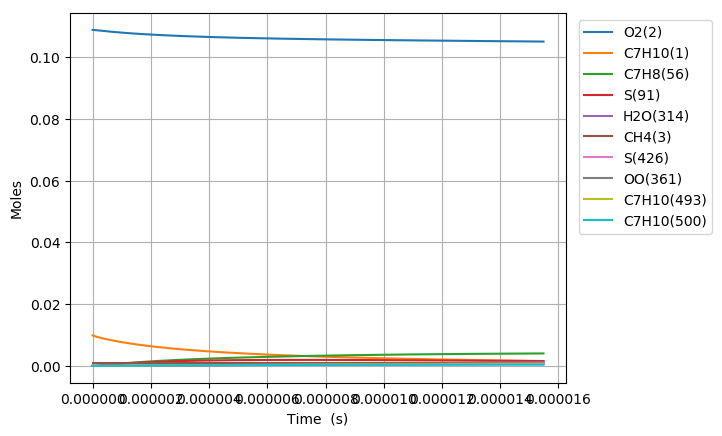

The table this chart was drawn from, first rows:
Time (s), Volume (m^3), N2, Ar, He, Ne, C7H10(1), O2(2), CH4(3), C7H10(22), C7H9(6), C7H11(26), S(72), C7H9O2(62), C7H9O2(61), S(86), S(91), S(127), C7H8(56), S(123), C7H8(208), C7H11O(87), OH(D)(150), S(292)
0.0, 0.002434, 0.8813, 0.0, 0.0, 0.0, 0.00989, 0.1088, 0.001, 0.0, 0.0, 0.0, 0.0, 0.0, 0.0, 0.0, 0.0, 0.0, 0.0, 0.0, 0.0, 0.0, 0.0, 0.0
2.4320864188439903e-19, 0.002434, 0.8813, 0.0, 0.0, 0.0, 0.00989, 0.1088, 0.001, 4.5958337971894007e-17, 3.9896054041015983e-16, 3.9896034370990389e-16, 4.2249881158804505e-25, 4.218695512948824e-25, 2.8581082000851668e-25, 2.1678744842846152e-35, 4.3187082907501536e-40, 2.9172754154949675e-35, 2.2573085570719975e-29, 2.2714352429508299e-40, 2.0979201110884408e-43, 5.1195486803578217e-54, 8.7682792170731608e-49, 4.2035985592438815e-60
6.809841972763173e-19, 0.002434, 0.8813, 0.0, 0.0, 0.0, 0.00989, 0.1088, 0.001, 1.2868334632125681e-16, 1.1170895108589187e-15, 1.1170889610185287e-15, 2.5518928146746693e-24, 2.544430853125561e-24, 1.7262970961852931e-24, 2.5677700783557837e-34, 5.1271710041830123e-39, 3.4391339809782586e-34, 1.3634143665550878e-28, 2.6965472106224239e-39, 2.4906507509911581e-42, 1.1452218785602983e-52, 1.9614204699298781e-47, 1.7346257059158751e-58
1.5565353080601537e-18, 0.002434, 0.8813, 0.0, 0.0, 0.0, 0.00989, 0.1088, 0.001, 2.9413336301979701e-16, 2.5533474426274583e-15, 2.5533461901589723e-15, 1.2286265331232926e-23, 1.221320449261614e-23, 8.3113747959694472e-24, 2.5085785229907772e-33, 5.0338872011665096e-38, 3.3262754851308742e-33, 6.5642532552580244e-28, 2.6472727432183953e-38, 2.4453356663291926e-41, 2.2627621511361404e-51, 3.8754259221332609e-46, 6.8619969544085651e-57
3.3076375296278266e-18, 0.002434, 0.8813, 0.0, 0.0, 0.0, 0.00989, 0.1088, 0.001, 6.2503339641613549e-16, 5.4258632698792305e-15, 5.4258606265326337e-15, 5.365734793781655e-23, 5.3014765946542475e-23, 3.6297934361316578e-23, 2.196937216394309e-32, 4.4524164789158557e-37, 2.8563738972119985e-32, 2.8667818379019025e-27, 2.3411034111766391e-37, 2.162871685958756e-40, 4.0264523011045309e-50, 6.8961011791315875e-45, 2.4489907600299676e-55
6.809841972763172e-18, 0.002434, 0.8813, 0.0, 0.0, 0.0, 0.00989, 0.1088, 0.001, 1.2868334632058446e-15, 1.1170894781047593e-14, 1.1170889411651055e-14, 2.2400885970254506e-22, 2.1866802807840445e-22, 1.5153653879067757e-22, 1.8108977386107428e-31, 3.7425246542558468e-36, 2.2683821898788583e-31, 1.1968249704901956e-26, 1.9672006065652224e-36, 1.8180239441180836e-39, 6.7911594624060823e-49, 1.1631262309062134e-43, 8.274537277754202e-54
1.3814250859033864e-17, 0.002434, 0.8813, 0.0, 0.0, 0.0, 0.00989, 0.1088, 0.001, 2.6104335967733923e-15, 2.2660957243896723e-14, 2.2660946631372321e-14, 9.1514923953365678e-22, 8.7232302618175019e-22, 6.1907463832519792e-22, 1.4292219833342308e-30, 3.0683483187674693e-35, 1.6739537941353762e-30, 4.889420405356548e-26, 1.6117848366597307e-35, 1.4905258199119639e-38, 1.1154365414259711e-47, 1.9104333581996109e-42, 2.7204545599914977e-52
2.782306863157525e-17, 0.002434, 0.8813, 0.0, 0.0, 0.0, 0.00989, 0.1088, 0.001, 5.2576338638610043e-15, 4.5641080033699352e-14, 4.5641059668752819e-14, 3.6991791856366406e-21, 3.366980596534558e-21, 2.5023860013939644e-21, 1.0766998047592481e-29, 2.4848288044901535e-34, 1.1282690938499713e-29, 1.9763818141104915e-25, 1.3035756247451841e-34, 1.2070663743043804e-37, 1.808127117866214e-46, 3.0968800634557944e-41, 8.8235198264442517e-51
5.584070417665802e-17, 0.002434, 0.8813, 0.0, 0.0, 0.0, 0.00989, 0.1088, 0.001, 1.0552034397846294e-14, 9.1601317766416795e-14, 9.1601280135267487e-14, 1.4874233919266945e-20, 1.2409058406854753e-20, 1.0061882262236741e-20, 7.5996635515917701e-29, 2.0000076532216745e-33, 6.779502708781894e-29, 7.9469436760284477e-25, 1.0465214715440124e-33, 9.7155190750390539e-37, 2.9117926042419735e-45, 4.9873835419703669e-40, 2.8424795708535052e-49
1.1187597526682356e-16, 0.002434, 0.8813, 0.0, 0.0, 0.0, 0.00989, 0.1088, 0.001, 2.1140835465057154e-14, 1.8352176599211188e-13, 1.8352169863532668e-13, 5.9652307575283692e-20, 4.2556989451728602e-20, 4.0351832710022354e-20, 4.8841831097272169e-28, 1.6048822010380003e-32, 3.5927885242432661e-28, 3.1870793589811073e-24, 8.3545135022084215e-33, 7.7960903338273763e-36, 4.6736213825154095e-44, 8.0057074567831898e-39, 9.1257397848594297e-48
2.2394651744715466e-16, 0.002434, 0.8813, 0.0, 0.0, 0.0, 0.00989, 0.1088, 0.001, 4.2318437596439953e-14, 3.6736257314930857e-13, 3.6736244590368509e-13, 2.3892019064580011e-19, 1.314474700919582e-19, 1.6161128258445736e-19, 2.7882542347068903e-27, 1.2858619637822776e-31, 1.7058525158859981e-27, 1.2764937726679826e-23, 6.6256316953706205e-32, 6.2463565247920854e-35, 7.4885365689656927e-43, 1.2829534606359106e-37, 2.9245991714988615e-46
4.480876018078167e-16, 0.002434, 0.8813, 0.0, 0.0, 0.0, 0.00989, 0.1088, 0.001, 8.4673641847049887e-14, 7.3504389654270159e-13, 7.3504358151432703e-13, 9.5630193381448305e-19, 3.5738534448215604e-19, 6.4681416533546249e-19, 1.4101586116494917e-26, 1.0294766083119345e-30, 7.5004104931535666e-27, 5.1092993732053746e-23, 5.1985723997543949e-31, 5.0008792129566561e-34, 1.1986793879204918e-41, 2.0542463331445372e-36, 9.3630392196109111e-45
8.963697705291411e-16, 0.002434, 0.8813, 0.0, 0.0, 0.0, 0.00989, 0.1088, 0.001, 1.6938405029964708e-13, 1.470405521182879e-12, 1.4704044170390334e-12, 3.8264416056460448e-18, 8.6062479422691169e-19, 2.5876824234521122e-18, 6.4700098163175568e-26, 8.239024568600598e-30, 3.1515665295275625e-26, 2.0443835924180058e-22, 4.0002853372564592e-30, 4.0022171406991347e-33, 1.9171898922058754e-40, 3.287650216810794e-35, 2.9951604710536807e-43
1.7929341079717895e-15, 0.002434, 0.8813, 0.0, 0.0, 0.0, 0.00989, 0.1088, 0.001, 3.3880486701035098e-13, 2.941124857913575e-12, 2.9411203453639088e-12, 1.5308163919118941e-17, 1.8987075452513391e-18, 1.0349083085757387e-17, 2.7862248513631055e-25, 6.5926041543865996e-29, 1.2922900845829085e-25, 8.1788530310995159e-22, 2.9711787764176287e-29, 3.2023723540746113e-32, 3.0634090851880784e-39, 5.2597718244717872e-34, 9.5720165414488095e-42
2.689498445414438e-15, 0.002434, 0.8813, 0.0, 0.0, 0.0, 0.00989, 0.1088, 0.001, 5.082256835265645e-13, 4.4118403110235332e-12, 4.4118305310260197e-12, 3.2531267431659539e-17, 2.9416497519001042e-18, 2.1987963371106829e-17, 6.0534780395968652e-25, 1.8851910204876632e-28, 2.7659741488182853e-25, 1.7380876676053929e-21, 8.1490217250796482e-29, 9.157214701258483e-32, 1.1267573016829248e-38, 1.9357611027269883e-33, 4.3677343326036181e-41
4.4826271202997346e-15, 0.002434, 0.8813, 0.0, 0.0, 0.0, 0.00989, 0.1088, 0.001, 8.4706731578103029e-13, 7.3532557180451499e-12, 7.3532279321933619e-12, 8.994250509830657e-17, 5.0291437761586302e-18, 6.0758186013234166e-17, 1.7100315010999408e-24, 8.6645101156245178e-28, 7.6973096072012945e-25, 4.8055077407313331e-21, 3.3390667754370382e-28, 4.2085310594834577e-31, 8.6471773555052971e-38, 1.488739403449655e-32, 5.6715249452157474e-40
6.067440078349289e-15, 0.002434, 0.8813, 0.0, 0.0, 0.0, 0.00989, 0.1088, 0.001, 1.1465442110865758e-12, 9.9529417937833682e-12, 9.9528922675737616e-12, 1.5855454515267299e-16, 6.874233549927612e-18, 1.0706838745316099e-16, 3.0375129200182886e-24, 1.9194100621535944e-27, 1.3598117854877305e-24, 8.4714026674746236e-21, 6.9661768442202801e-28, 9.3226629614246375e-31, 2.3252399709998808e-37, 4.0069300477576302e-32, 1.7970916973822539e-39
7.652253036398843e-15, 0.002434, 0.8813, 0.0, 0.0, 0.0, 0.00989, 0.1088, 0.001, 1.4460211057444898e-12, 1.2552614995626352e-11, 1.2552537481661547e-11, 2.4628361038549771e-16, 8.719325193817109e-18, 1.6624821450501913e-16, 4.7406204176952798e-24, 3.6053751643264846e-27, 2.1147012552810447e-24, 1.3158746733216868e-20, 1.2312241887225988e-27, 1.7510941312832088e-30, 5.1960128763827792e-37, 8.9635818794403454e-32, 4.7254239555220442e-39
9.237065994448396e-15, 0.002434, 0.8813, 0.0, 0.0, 0.0, 0.00989, 0.1088, 0.001, 1.7454979997971653e-12, 1.5152276177918229e-11, 1.5152164826431254e-11, 3.5187800560814892e-16, 1.0564410115599195e-17, 2.3744361099892284e-16, 6.7947597234317379e-24, 5.9987343945236191e-27, 3.0234623122261925e-24, 1.8800673601322759e-20, 1.9399792873069422e-27, 2.9134304729230009e-30, 9.9196211501163082e-37, 1.7128862140664267e-31, 1.0248728877459044e-38
1.2406691910547504e-14, 0.002434, 0.8813, 0.0, 0.0, 0.0, 0.00989, 0.1088, 0.001, 2.3444517865276254e-12, 2.0351571271594513e-11, 2.0351378924030047e-11, 6.036496771667548e-16, 1.4254560012349808e-17, 4.070962712155557e-16, 1.1700442142517315e-23, 1.2724758698002477e-26, 5.1901003626898711e-24, 3.2252996215794362e-20, 3.7831623554175219e-27, 6.179683693273768e-30, 2.5377916429959493e-36, 4.3888233509348665e-31, 3.1154273843306129e-38
1.5576317826646612e-14, 0.002434, 0.8813, 0.0, 0.0, 0.0, 0.00989, 0.1088, 0.001, 2.9434055710168892e-12, 2.5550821955690059e-11, 2.5550526854292987e-11, 9.215739167856896e-16, 1.794467830500904e-17, 6.2114377486712908e-16, 1.7905941336204213e-23, 2.305618303021426e-26, 7.9252595351561375e-24, 4.9240106868856281e-20, 6.3507154159874131e-27, 1.1196343860203118e-29, 5.3412349508468485e-36, 9.2498654740398179e-31, 7.5097649139353203e-38
1.874594374274572e-14, 0.002434, 0.8813, 0.0, 0.0, 0.0, 0.00989, 0.1088, 0.001, 3.5423593531154904e-12, 3.0750025349654956e-11, 3.0749604206740405e-11, 1.3100602193227809e-15, 2.1634762930586418e-17, 8.8246568903085727e-16, 2.5497898466791866e-23, 3.8044685923407124e-26, 1.1265815614715223e-23, 6.9997716373212174e-20, 9.7338979749011758e-27, 1.8473701206342684e-29, 1.0056199399340403e-35, 1.7439553484567901e-30, 1.5957147623500331e-37
2.5085195574943936e-14, 0.002434, 0.8813, 0.0, 0.0, 0.0, 0.00989, 0.1088, 0.001, 4.7402669100070301e-12, 4.1148288137488522e-11, 4.1147543245890344e-11, 2.3026504310835418e-15, 2.9014830053616116e-17, 1.5490615737774006e-15, 4.4918434075847928e-23, 8.7416469737931528e-26, 1.9790380262857402e-23, 1.2303510951806122e-19, 1.9124858406770081e-26, 4.2441002769789839e-29, 3.0139223655730441e-35, 5.2474248475077966e-30, 6.3239694068824399e-37
3.7763699239340365e-14, 0.002434, 0.8813, 0.0, 0.0, 0.0, 0.00989, 0.1088, 0.001, 7.1360819946445403e-12, 6.1944242326920287e-11, 6.1942561022461398e-11, 5.1479405409612598e-15, 4.3774558728019635e-17, 3.4534479264236365e-15, 1.0065960503436739e-22, 2.9480187375004237e-25, 4.415423713041986e-23, 2.750760861946232e-19, 4.8569646277367749e-26, 1.4308021451759176e-28, 1.5579976638248731e-34, 2.7391935188479837e-29, 5.2583837420117027e-36
5.04422029037368e-14, 0.002434, 0.8813, 0.0, 0.0, 0.0, 0.00989, 0.1088, 0.001, 9.5318970403917331e-12, 8.2739438220938444e-11, 8.2736430972617328e-11, 9.1408008177745591e-15, 5.8533749156437596e-17, 6.1158739617740028e-15, 1.7894912138181858e-22, 6.8915776685612255e-25, 7.8225563100001127e-23, 4.8845068925470846e-19, 9.2306405843568913e-26, 3.3438483123076714e-28, 4.6824404749225757e-34, 8.2905771042298278e-29, 2.0161951190898671e-35
6.312070656813323e-14, 0.002434, 0.8813, 0.0, 0.0, 0.0, 0.00989, 0.1088, 0.001, 1.1927712047247463e-11, 1.0353388151245739e-10, 1.0352915322262614e-10, 1.4281104990471226e-14, 7.3292405377308882e-17, 9.5306467576086046e-15, 2.797845020469968e-22, 1.3289267367632838e-24, 1.2193145451258561e-22, 7.6315899754585285e-19, 1.5030333049017182e-25, 6.4463239133400116e-28, 1.0888131345402975e-33, 1.9402044107878306e-28, 5.6199591282983466e-35
7.579921023252966e-14, 0.002434, 0.8813, 0.0, 0.0, 0.0, 0.00989, 0.1088, 0.001, 1.432352701521149e-11, 1.2432757806390915e-10, 1.24320727930949e-10, 2.0568694600942369e-14, 8.8050531552538239e-17, 1.3691903879885016e-14, 4.0316263352253487e-22, 2.274584818561121e-24, 1.7519683693786809e-22, 1.0991996152192197e-18, 2.2246005404101763e-25, 1.1030548234601999e-27, 2.1708071367920661e-33, 3.8922561742138904e-28, 1.3015706389673008e-34
1.0115621756132252e-13, 0.002434, 0.8813, 0.0, 0.0, 0.0, 0.00989, 0.1088, 0.001, 1.9115156834464942e-11, 1.6591275247225384e-10, 1.6590043535162801e-10, 3.6585101064078051e-14, 1.1756520904547402e-16, 2.4232345463082719e-14, 7.175347884290339e-22, 5.3081567815388911e-24, 3.1013041710494714e-22, 1.955270465758293e-18, 4.0882573011904561e-25, 2.5728042609774656e-27, 6.4413602801260462e-33, 1.1691051539591635e-27, 4.9369484295928884e-34
1.265132248901154e-13, 0.002434, 0.8813, 0.0, 0.0, 0.0, 0.00989, 0.1088, 0.001, 2.3906786498153113e-11, 2.0749500776424481e-10, 2.0747555459405808e-10, 5.7188660846417227e-14, 1.4707781451196298e-16, 3.7690880442323486e-14, 1.1220388763306156e-21, 1.0276013090091917e-23, 4.8243315105811254e-22, 3.0566475769786405e-18, 6.5051496517142857e-25, 4.9780564215465259e-27, 1.4990088457913132e-32, 2.7511789683148353e-27, 1.3813170902771954e-33
1.5187023221890824e-13, 0.002434, 0.8813, 0.0, 0.0, 0.0, 0.00989, 0.1088, 0.001, 2.8698416006277388e-11, 2.4907439201713293e-10, 2.4904608709982168e-10, 8.237793241210647e-14, 1.7658838207923498e-16, 5.4019431572176934e-14, 1.6166465728169329e-21, 1.7690880970339851e-23, 6.9148936077263688e-22, 4.4033141357182444e-18, 9.4660731316985888e-25, 8.5655820019954556e-27, 3.0034608947629704e-32, 5.5726436166459676e-27, 3.229757122280225e-33
1.833918394675197e-13, 0.002434, 0.8813, 0.0, 0.0, 0.0, 0.00989, 0.1088, 0.001, 3.4654949282379743e-11, 3.007583019283562e-10, 3.0071653386945275e-10, 1.200823596103139e-13, 2.1327053914114326e-16, 7.8249564976299088e-14, 2.3570813509121796e-21, 3.1083455487070395e-23, 1.0017218213317117e-21, 6.4193340675402675e-18, 1.3892225990193604e-24, 1.5039782112816093e-26, 6.2128806005392234e-32, 1.1698884780260468e-26, 8.0036336515726067e-33
2.1491344671613117e-13, 0.002434, 0.8813, 0.0, 0.0, 0.0, 0.00989, 0.1088, 0.001, 4.0611482318090287e-11, 3.5243793139501183e-10, 3.5237989750734773e-10, 1.6486833492094459e-13, 2.4994965788803044e-16, 1.0675856217165096e-13, 3.2366598583653245e-21, 4.9989351778653182e-23, 1.3667494845601978e-21, 8.8143502032303042e-18, 1.9129612938656561e-24, 2.4170688481139188e-26, 1.1465468267479086e-31, 2.1929270640465009e-26, 1.7421246248267768e-32
2.4643505396474264e-13, 0.002434, 0.8813, 0.0, 0.0, 0.0, 0.00989, 0.1088, 0.001, 4.6568015113411792e-11, 4.0411336501800411e-10, 4.0403618070942e-10, 2.1673316251442276e-13, 2.8662579837283283e-16, 1.3946182226335644e-13, 4.2553291254337512e-21, 7.5368849623282728e-23, 1.7854889499558151e-21, 1.1588332110531039e-17, 2.5162228346236251e-24, 3.641707159361195e-26, 1.9424791788159366e-31, 3.7712160118423864e-26, 3.3907559960558633e-32
2.7795666121335413e-13, 0.002434, 0.8813, 0.0, 0.0, 0.0, 0.00989, 0.1088, 0.001, 5.2524547668346714e-11, 4.5578468443332254e-10, 4.5568538613064477e-10, 2.7567418749485099e-13, 3.2329901854168498e-16, 1.7627770926839881e-13, 5.4130369866713839e-21, 1.0817228854767381e-22, 2.2568947857281116e-21, 1.4741250648394668e-17, 3.1974619418574663e-24, 5.2231522389364575e-26, 3.0822365465125431e-31, 6.0718234419400937e-26, 6.075338371726505e-32
3.094782684619656e-13, 0.002434, 0.8813, 0.0, 0.0, 0.0, 0.00989, 0.1088, 0.001, 5.8481079982897554e-11, 5.0745197074908063e-10, 5.0732751645743407e-10, 3.4168872352917609e-13, 3.5996937596374789e-16, 2.1712511507921098e-13, 6.7097306589306148e-21, 1.493627485463874e-22, 2.7799283200686434e-21, 1.827307675500523e-17, 3.9551456473682021e-24, 7.2071680824121235e-26, 4.6461114644879273e-31, 9.2827885507060853e-26, 1.0195400217903179e-31
3.409998757105771e-13, 0.002434, 0.8813, 0.0, 0.0, 0.0, 0.00989, 0.1088, 0.001, 6.4437612057066548e-11, 5.5911530263549016e-10, 5.5896257435115932e-10, 4.1477410932156926e-13, 3.9663692648001585e-16, 2.6192536948816139e-13, 8.1453578510145728e-21, 1.9989828991545425e-22, 3.3535821009571076e-21, 2.2183782364503433e-17, 4.7877878266925747e-24, 9.6391375597863735e-26, 6.7202072514697344e-31, 1.3613953279893713e-25, 1.6249714317814617e-31
3.725214829591886e-13, 0.002434, 0.8813, 0.0, 0.0, 0.0, 0.00989, 0.1088, 0.001, 7.0394143890855938e-11, 6.107747581624205e-10, 6.1059056248867035e-10, 4.949276680969648e-13, 4.3330172550890886e-16, 3.1060040262941869e-13, 9.7198659675783784e-21, 2.6074378606300757e-22, 3.9768563643605319e-21, 2.6473339563903959e-17, 5.6939117459490309e-24, 1.256469092947713e-25, 9.394953842277546e-31, 1.9289972168254011e-25, 2.4798309556214184e-31
4.040430902078001e-13, 0.002434, 0.8813, 0.0, 0.0, 0.0, 0.00989, 0.1088, 0.001, 7.6350675484267832e-11, 6.6243041340390367e-10, 6.6221148354684005e-10, 5.8214672305554297e-13, 4.6996382704606572e-16, 3.6307414047337432e-13, 1.1433202412790764e-20, 3.3286769312841332e-22, 4.6487769049586405e-21, 3.1141721163323412e-17, 6.6720783015587883e-24, 1.6029468891684503e-25, 1.2767502688145843e-30, 2.656227632613542e-25, 3.6530760051347056e-31
4.355646974564116e-13, 0.002434, 0.8813, 0.0, 0.0, 0.0, 0.00989, 0.1088, 0.001, 8.2307206837304244e-11, 7.1408234260299445e-10, 7.1382534019819437e-10, 6.76428601741405e-13, 5.0662328379072232e-16, 4.1927233996576838e-13, 1.3285314676173179e-20, 4.172401937994216e-22, 5.368392964932697e-21, 3.6188900653667825e-17, 7.7208838817239462e-24, 2.0079052846235072e-25, 1.6940009887713693e-30, 3.5704957941509733e-25, 5.2258717202463957e-31
4.670863047050231e-13, 0.002434, 0.8813, 0.0, 0.0, 0.0, 0.00989, 0.1088, 0.001, 8.8263737949967037e-11, 7.657306185915855e-10, 7.6543213511262241e-10, 7.7777063433513548e-13, 5.4328014743995191e-16, 4.7912216921410853e-13, 1.5276150299050732e-20, 5.1483315086791744e-22, 6.1347718578256149e-21, 4.1614852047901209e-17, 8.8389515853819957e-24, 2.4758990220286142e-25, 2.2018035005502476e-30, 4.700990150575476e-25, 7.2900046652716371e-31
4.986079119536345e-13, 0.002434, 0.8813, 0.0, 0.0, 0.0, 0.00989, 0.1088, 0.001, 9.422026882225802e-11, 8.1737531293548565e-10, 8.1703187095936188e-10, 8.8617015166566684e-13, 5.799344687920396e-16, 5.4255206240872046e-13, 1.7405656835487775e-20, 6.26620641196349e-22, 6.9469971106584674e-21, 4.741954982104801e-17, 1.0024928165163308e-23, 3.011482562898779e-25, 2.8110112513144662e-30, 6.0785721884744279e-25, 9.9477831363309198e-31
5.616511264508575e-13, 0.002434, 0.8813, 0.0, 0.0, 0.0, 0.00989, 0.1088, 0.001, 1.0613332984573151e-10, 9.206542361803015e-10, 9.2021017612516149e-10, 1.1241309654161032e-12, 6.5323568299111101e-16, 6.7987254954199505e-13, 2.2080472896013499e-20, 8.9668836532034169e-22, 8.7054075284189387e-21, 6.0165084869904483e-17, 1.2595323146906148e-23, 4.3036385932738879e-25, 4.3785972138260582e-30, 9.7074833275175071e-25, 1.7512563455031751e-30
6.246943409480805e-13, 0.002434, 0.8813, 0.0, 0.0, 0.0, 0.00989, 0.1088, 0.001, 1.1804638990773774e-10, 1.0239196579638666e-09, 1.02336027703667e-09, 1.3902897024289611e-12, 7.2652731368046623e-16, 8.3068817491968404e-13, 2.7309343541863515e-20, 1.2352848057080317e-21, 1.0636636916644563e-20, 7.4425311418383533e-17, 1.5421751817195389e-23, 5.9208053987584628e-25, 6.489481077049333e-30, 1.4739735258342204e-24, 2.8975614581577024e-30
6.877375554453035e-13, 0.002434, 0.8813, 0.0, 0.0, 0.0, 0.00989, 0.1088, 0.001, 1.299594490082884e-10, 1.127172102561736e-09, 1.1264821950196592e-09, 1.6846250374250166e-12, 7.9980973299751379e-16, 9.944746629541823e-13, 3.3091849757473236e-20, 1.6502897053604379e-21, 1.2733971393221266e-20, 9.0200042896160495e-17, 1.8494301158669814e-23, 7.8994045939985896e-25, 9.2404686122672909e-30, 2.1485898313779683e-24, 4.5594328434071381e-30
7.507807699425265e-13, 0.002434, 0.8813, 0.0, 0.0, 0.0, 0.00989, 0.1088, 0.001, 1.4187250714739433e-10, 1.2304120737009519e-09, 1.2295759513830999e-09, 2.0071156619055164e-12, 8.730832984940654e-16, 1.1707282865606538e-12, 3.9427572856993708e-20, 2.1496206087355211e-21, 1.4990960220511791e-20, 1.0748910025728629e-16, 2.1803446541456061e-23, 1.0275845220086284e-24, 1.2731722817185404e-29, 3.0283486825956758e-24, 6.8836781501508719e-30
8.138239844397494e-13, 0.002434, 0.8813, 0.0, 0.0, 0.0, 0.00989, 0.1088, 0.001, 1.537855643250653e-10, 1.3336400555224339e-09, 1.3326415674193396e-09, 2.3577402839794496e-12, 9.4634835381945446e-16, 1.3589649047692872e-12, 4.6316094480897726e-20, 2.7412326118780518e-21, 1.7401403481001856e-20, 1.2629231162832636e-16, 2.5340033637881933e-23, 1.3086524103393563e-24, 1.7066151477720004e-29, 4.1495696047913132e-24, 1.0038772272083413e-29
8.768671989369724e-13, 0.002434, 0.8813, 0.0, 0.0, 0.0, 0.00989, 0.1088, 0.001, 1.6569862054131021e-10, 1.4368565134213821e-09, 1.4356790644045973e-09, 2.7364776278685282e-12, 1.0196052293170637e-15, 1.5587191223240783e-12, 5.3756996586253355e-20, 3.4331183369928572e-21, 1.9959341315107812e-20, 1.4660951199979922e-16, 2.9095262617867032e-23, 1.6367826745790124e-24, 2.2348971482063896e-29, 5.5510315325387609e-24, 1.4215339343440348e-29
9.399104134341953e-13, 0.002434, 0.8813, 0.0, 0.0, 0.0, 0.00989, 0.1088, 0.001, 1.776116757961371e-10, 1.5400618946982753e-09, 1.5386884635991387e-09, 3.1433064337314583e-12, 1.0928542424864141e-15, 1.7695436386819299e-12, 6.1749861443270997e-20, 4.2333079507097933e-21, 2.265904558444801e-20, 1.6844054298793557e-16, 3.3060675795451704e-23, 2.0156127736448288e-24, 2.86874164693429e-29, 7.2738878864822424e-24, 1.9626556278246074e-29
1e-12, 0.002434, 0.8813, 0.0, 0.0, 0.0, 0.00989, 0.1088, 0.001, 1.8896659343937049e-10, 1.6384221003731766e-09, 1.6368456507451146e-09, 3.5572036294959636e-12, 1.1626644387902467e-15, 1.9804011434614044e-12, 6.9881649992951874e-20, 5.1042114632771065e-21, 2.535917783631783e-20, 1.9065773800369177e-16, 3.7028496761674812e-23, 2.4272188186739703e-24, 3.5811297209760648e-29, 9.2549534077595177e-24, 2.6149673784256814e-29
1.0029536279314182e-12, 0.002434, 0.8813, 0.0, 0.0, 0.0, 0.00989, 0.1088, 0.001, 1.8952473008955332e-10, 1.6432566293446592e-09, 1.6416697862472696e-09, 3.5782054576764366e-12, 1.1660956985409246e-15, 1.9910084622300636e-12, 7.0294271635548981e-20, 5.1498691455215672e-21, 2.5495009809097626e-20, 1.9178525254795828e-16, 3.7228142752742149e-23, 2.4487790911471229e-24, 3.6190420582555695e-29, 9.3615631475748597e-24, 2.650863088061873e-29
1.065996842428641e-12, 0.002434, 0.8813, 0.0, 0.0, 0.0, 0.00989, 0.1088, 0.001, 2.0143778342156567e-10, 1.7464411306810402e-09, 1.7446230535772351e-09, 4.0411534718589973e-12, 1.2393298908607009e-15, 2.2227002723899107e-12, 7.938981006199616e-20, 6.1909070770029477e-21, 2.8461940998680133e-20, 2.1664349474165312e-16, 4.1589848298932819e-23, 2.939916933743482e-24, 4.4968405148568366e-29, 1.1859668488435388e-23, 3.5121140527512997e-29
1.129040056925864e-12, 0.002434, 0.8813, 0.0, 0.0, 0.0, 0.00989, 0.1088, 0.001, 2.1335083579218016e-10, 1.8496157959655045e-09, 1.8475482868011701e-09, 4.5321292645349899e-12, 1.3125571014245352e-15, 2.4642218110010134e-12, 8.9036059937872764e-20, 7.3645642905739572e-21, 3.1554751858419225e-20, 2.4301512951545668e-16, 4.6138280961636238e-23, 3.4926605347190334e-24, 5.5133114653181257e-29, 1.4815921411828294e-23, 4.5747304195341358e-29
1.25512648592031e-12, 0.002434, 0.8813, 0.0, 0.0, 0.0, 0.00989, 0.1088, 0.001, 2.3717693764923756e-10, 2.0559371307299423e-09, 2.0533147356992649e-09, 5.5980794185619006e-12, 1.4589916507703506e-15, 2.9752417220005905e-12, 1.0997902847422154e-19, 1.0142493375508144e-20, 3.8098645388293406e-20, 3.0029804468602126e-16, 5.5766731621740128e-23, 4.797496696809671e-24, 8.0075508546151816e-29, 2.2303794887956567e-23, 7.4293093282055135e-29
1.3812129149147559e-12, 0.002434, 0.8813, 0.0, 0.0, 0.0, 0.00989, 0.1088, 0.001, 2.6100303566076429e-10, 2.2622235133784391e-09, 2.2589693023175395e-09, 6.7758865467081824e-12, 1.6054013906544013e-15, 3.5211884541189687e-12, 1.3311984927205145e-19, 1.3549542472608754e-20, 4.5089812384966462e-20, 3.6363298695394438e-16, 6.6059043722340962e-23, 6.3923405829459913e-24, 1.1193303624491803e-28, 3.2246036225459779e-23, 1.1489368765772893e-28
1.5072993439092018e-12, 0.002434, 0.8813, 0.0, 0.0, 0.0, 0.00989, 0.1088, 0.001, 2.8482912982679235e-10, 2.4684776043211272e-09, 2.4645121557759471e-09, 8.0653815318401324e-12, 1.7517882094692596e-15, 4.0994015965572971e-12, 1.5845519938723976e-19, 1.7652192525063397e-20, 5.2494183582386781e-20, 4.3301902561470651e-16, 7.6964913419169946e-23, 8.3062290086627505e-24, 1.5163506959117521e-28, 4.5092246572708366e-23, 1.7068941122476636e-28
1.6333857729036478e-12, 0.002434, 0.8813, 0.0, 0.0, 0.0, 0.00989, 0.1088, 0.001, 3.0865522014734858e-10, 2.6747018614601308e-09, 2.6699434649388594e-09, 9.4663955123008259e-12, 1.8981538518647398e-15, 4.7074232465272215e-12, 1.8598176089546895e-19, 2.2517517719328223e-20, 6.0280283035537994e-20, 5.0845530422415504e-16, 8.8437865957143062e-23, 1.0568182990708773e-23, 2.0012306453477778e-28, 6.1318562417923359e-23, 2.4521876066385798e-28
1.7594722018980938e-12, 0.002434, 0.8813, 0.0, 0.0, 0.0, 0.00989, 0.1088, 0.001, 3.3248130662245531e-10, 2.8808985554983611e-09, 2.8752633984152834e-09, 1.0978759881716997e-11, 2.0444999296142754e-15, 5.3429827004524378e-12, 2.1569622088843212e-19, 2.8213183791703978e-20, 6.841903207570517e-20, 5.8994103501097659e-16, 1.0043496620106335e-22, 1.3207208065842691e-23, 2.5834943859927868e-28, 8.1425640506402062e-23, 3.4242316166259546e-28
1.8855586308925397e-12, 0.002434, 0.8813, 0.0, 0.0, 0.0, 0.00989, 0.1088, 0.001, 3.5630738925213069e-10, 3.0870697840937322e-09, 3.0804721245591533e-09, 1.2602306288713998e-11, 2.190827931661762e-15, 6.0039822997673249e-12, 2.4759527146823217e-19, 3.4807446338085014e-20, 7.6883568051530653e-20, 6.7747549371021078e-16, 1.1291655100583542e-22, 1.625229459655492e-23, 3.2727675525284181e-28, 1.0593679501586038e-22, 4.6665137461893878e-28
2.0116450598869855e-12, 0.002434, 0.8813, 0.0, 0.0, 0.0, 0.00989, 0.1088, 0.001, 3.8013346803639033e-10, 3.2932174850639545e-09, 3.2855698114697925e-09, 1.4336866636472411e-11, 2.3371392334944867e-15, 6.6884842261248079e-12, 2.8167560973866993e-19, 4.236914917181865e-20, 8.5649075228220851e-20, 7.7105801474267043e-16, 1.258459795367186e-22, 1.9732418079979981e-23, 4.0787709822750906e-28, 1.3539626032308305e-22, 6.2266370762252723e-28
2.1377314888814313e-12, 0.002434, 0.8813, 0.0, 0.0, 0.0, 0.00989, 0.1088, 0.001, 4.039595429752469e-10, 3.4993434486309589e-09, 3.4905566269923772e-09, 1.6182273082266798e-11, 2.4834351058343763e-15, 7.3946982569807543e-12, 3.1793393779618111e-19, 5.0967722711701269e-20, 9.4692627985351269e-20, 8.7068798674480563e-16, 1.3918940174674647e-22, 2.3676539438985105e-23, 5.0113166831000012e-28, 1.7036758024036104e-22, 8.1563601667256988e-28
... 532 more rows
